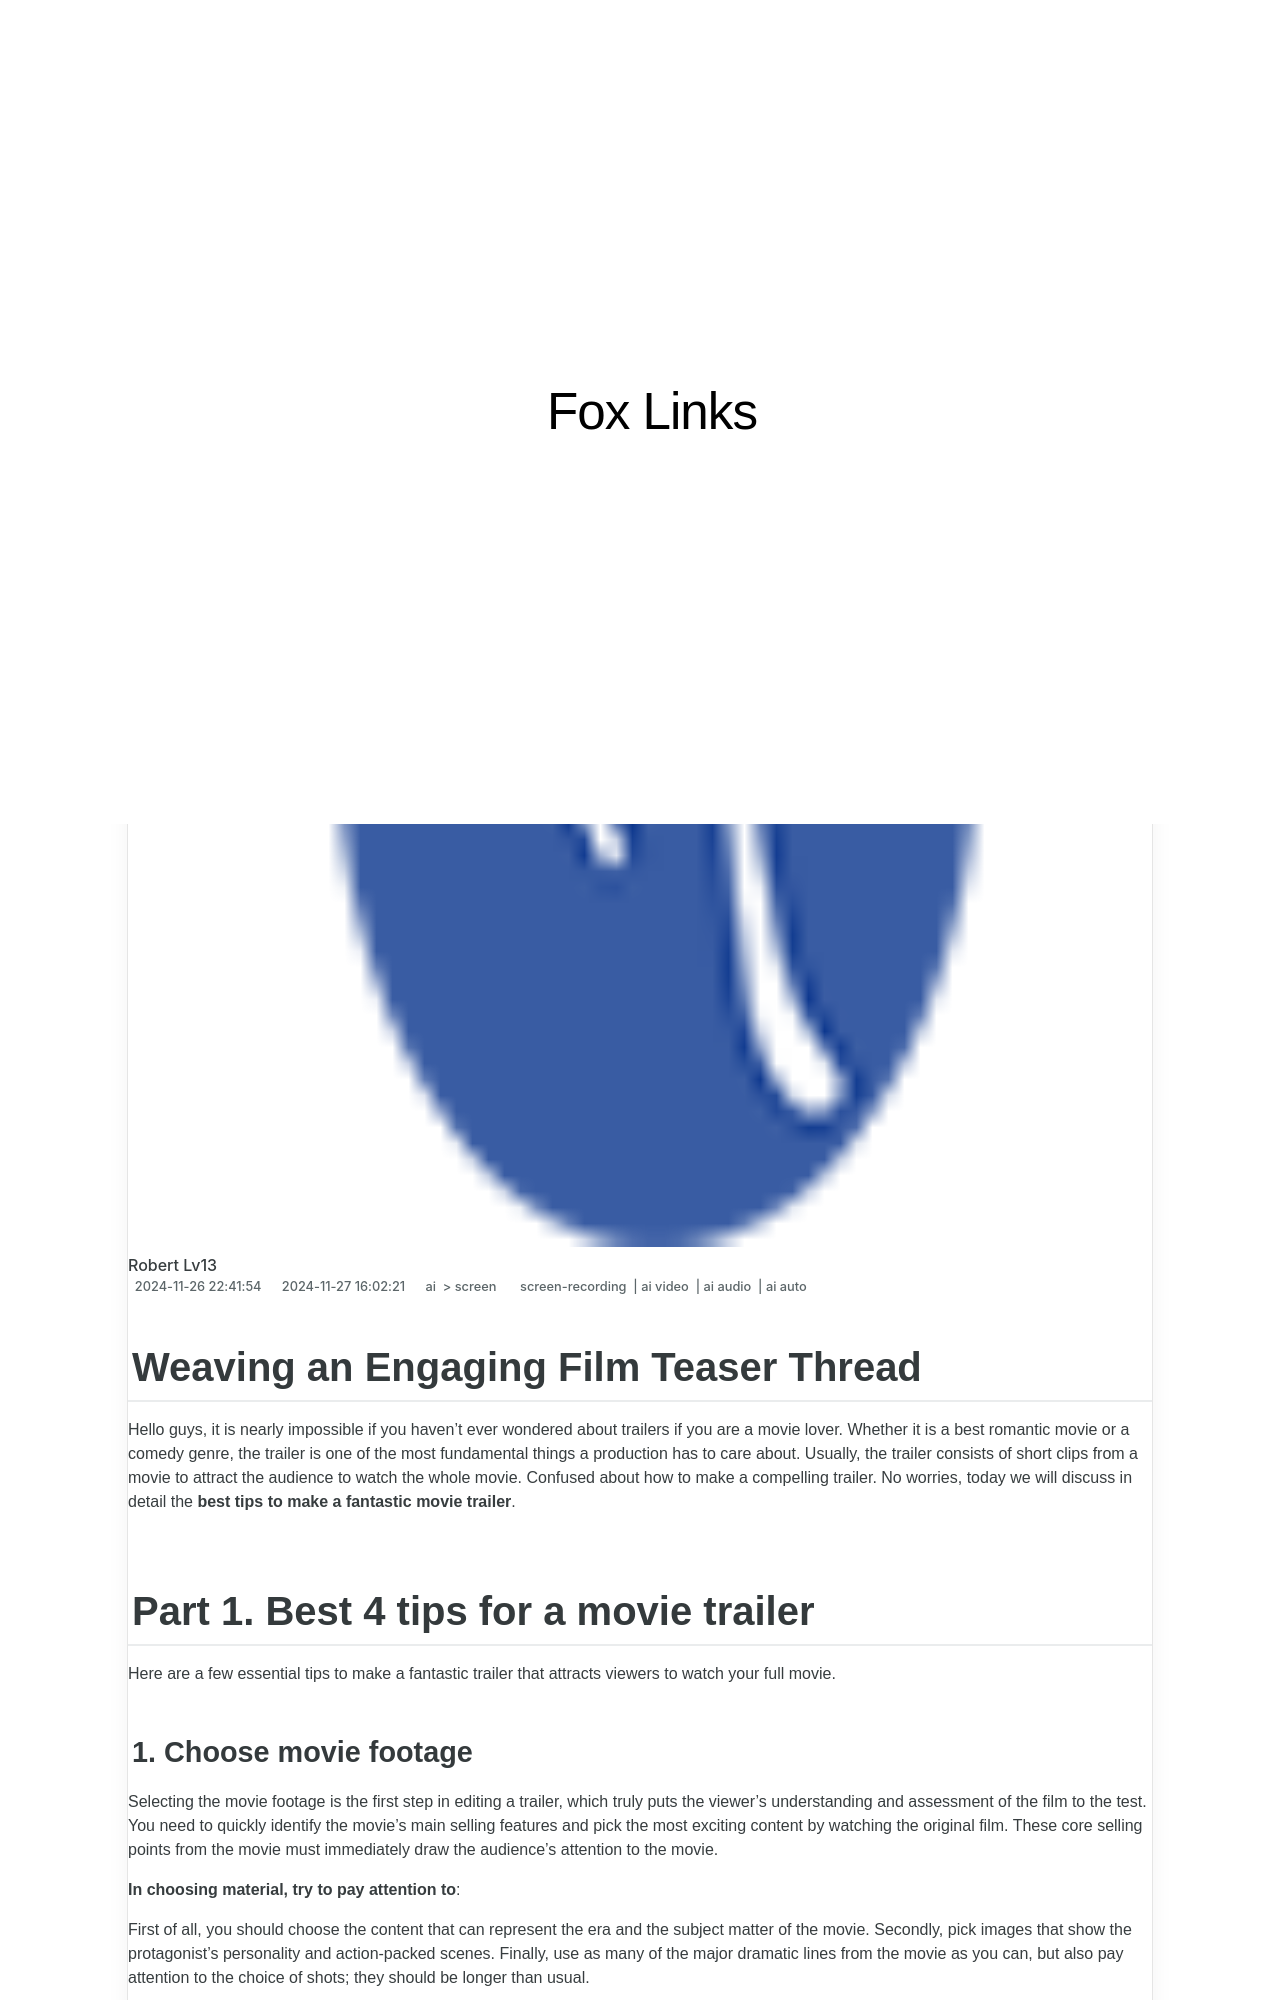

repository: techidaily/site-fox-links · page: new-weaving-an-engaging-film-teaser-thread/index.html · generator: jekyll

---
title: "[New] Weaving an Engaging Film Teaser Thread"
date: 2024-11-26T22:41:54.787Z
updated: 2024-11-27T16:02:21.877Z
tags: 
  - screen-recording
  - ai video
  - ai audio
  - ai auto
categories: 
  - ai
  - screen
description: "This Article Describes [New] Weaving an Engaging Film Teaser Thread"
excerpt: "This Article Describes [New] Weaving an Engaging Film Teaser Thread"
keywords: "Engaging Filmmaker Teasers,Weave Intriguing Movie Trailers,Captivating Film Previews,Interesting Video Film Hints,Mesmerizing Movie Sneak Peeks,Enthralling Short Film Clues,Fascinating Cinematic Teasers"
thumbnail: https://thmb.techidaily.com/6dfe7c6db7f80e87ac6b399dc687e52e1d331efd7fce0bd5f581a2c33f337372.jpg
---

## Weaving an Engaging Film Teaser Thread

Hello guys, it is nearly impossible if you haven't ever wondered about trailers if you are a movie lover. Whether it is a best romantic movie or a comedy genre, the trailer is one of the most fundamental things a production has to care about. Usually, the trailer consists of short clips from a movie to attract the audience to watch the whole movie. Confused about how to make a compelling trailer. No worries, today we will discuss in detail the **best tips to make a fantastic movie trailer**.

## Part 1\. Best 4 tips for a movie trailer

Here are a few essential tips to make a fantastic trailer that attracts viewers to watch your full movie.

### 1\. Choose movie footage

Selecting the movie footage is the first step in editing a trailer, which truly puts the viewer's understanding and assessment of the film to the test. You need to quickly identify the movie's main selling features and pick the most exciting content by watching the original film. These core selling points from the movie must immediately draw the audience's attention to the movie.

**In choosing material, try to pay attention to**:

First of all, you should choose the content that can represent the era and the subject matter of the movie. Secondly, pick images that show the protagonist's personality and action-packed scenes. Finally, use as many of the major dramatic lines from the movie as you can, but also pay attention to the choice of shots; they should be longer than usual.

**In exploring the selling point or breaking point, try to start from**:

##### 1\. Movie Type

Find the core highlights in the movie according to its genre, then decide whether it's a comedy, drama, or successful IP adaptation. For instance, comedies must have humorous components, whereas dramas may have complex character dynamics, etc. The trailer below shows the top action scenes of the footage indicating the movie type.

##### 2\. Images and Scene

Cool special effects in the movie, lovely or make a big impression on viewers; dazzling or filled with new things. Shots are intended to grab the attention of the viewer.

##### 3\. Protagonist

It would help if you also kept an eye on the main character of your movie, the social value embodied by the identity of the characters in the movie, the relationship between the characters. And whether the movie stars artists with fan appeal or box office appeal in the movie.
